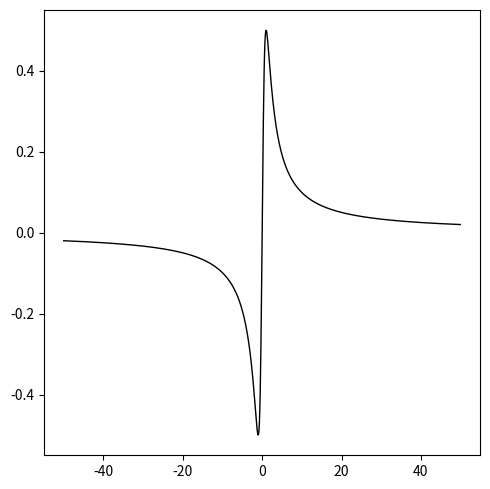

Generate this figure with matplotlib:
import matplotlib.pyplot as plt
from matplotlib import gridspec
import numpy as np

X = np.arange(-50.0, 50.0, 0.1)
Y = X / (1 + X*X)

fig = plt.figure(figsize=(5, 5), dpi=200)
_ = plt.plot(X, Y, linewidth=1.0, color='black')
plt.tight_layout()
plt.show()
        
